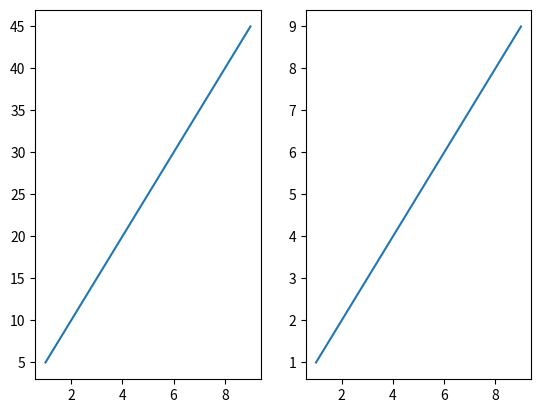

Generate this figure with matplotlib:
from matplotlib import pyplot as plt
import numpy as np

x = np.arange(1,10)
y1 = x*5
y2 = x*1
y3 = x*0.3
y4 = x*0.2

plt.subplot(1,2,1)
plt.plot(x,y1)
plt.subplot(1,2,2)
plt.plot(x,y2)
plt.show()
